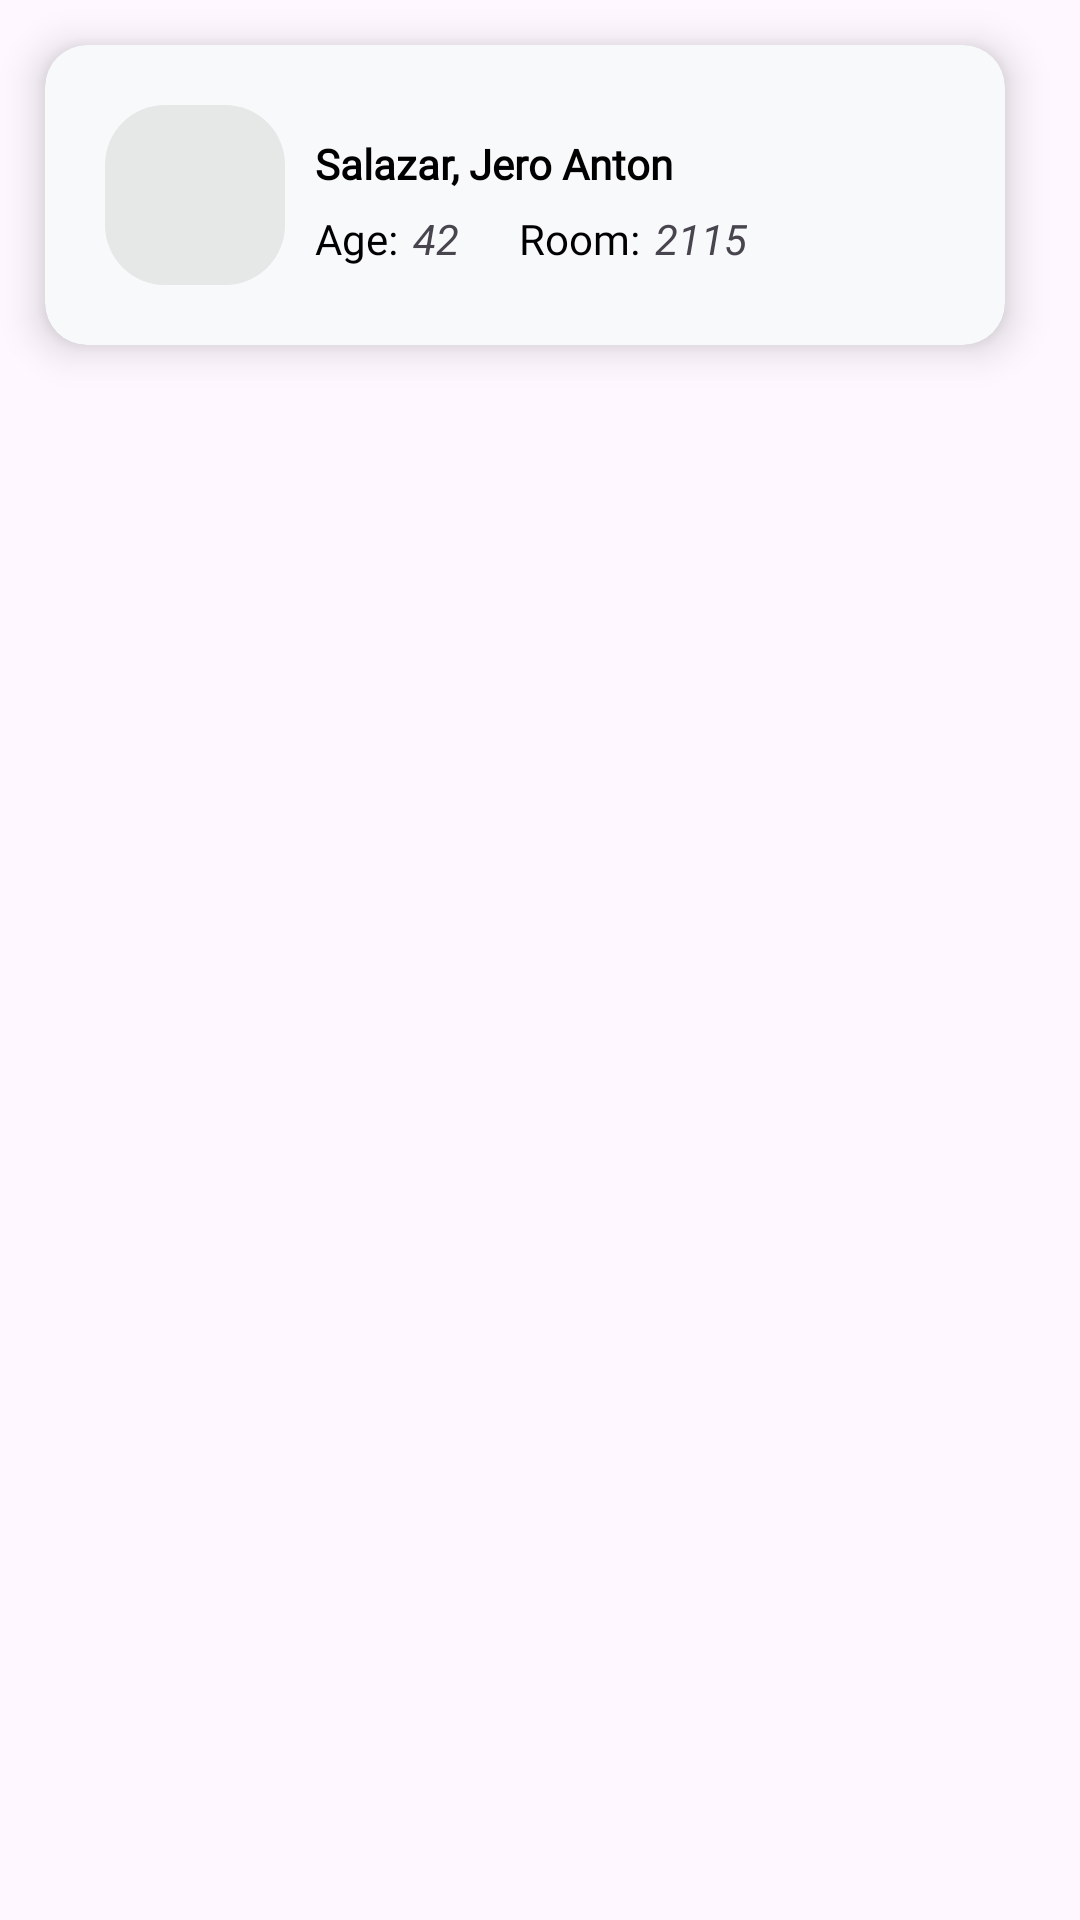

Reconstruct the res/layout file that produces this screen, plus the resources it refers to.
<!-- AndroidManifest.xml: application theme Theme.CareTracker -->
<!-- res/layout/homemenu_patient_list_recycleritem.xml -->
<?xml version="1.0" encoding="utf-8"?>
<LinearLayout xmlns:android="http://schemas.android.com/apk/res/android"
    xmlns:app="http://schemas.android.com/apk/res-auto"
    android:layout_width="wrap_content"
    android:layout_height="wrap_content"
    android:orientation="vertical">

    <androidx.cardview.widget.CardView
        android:layout_width="320dp"
        android:layout_height="100dp"
        android:layout_marginStart="15dp"
        android:layout_marginTop="15dp"
        android:layout_marginEnd="15dp"
        android:layout_marginBottom="15dp"
        android:foreground="?attr/selectableItemBackground"
        android:foregroundTint="#606060"
        app:cardBackgroundColor="#F8F9FB"
        app:cardCornerRadius="14dp"
        app:cardElevation="8dp"
        app:cardMaxElevation="8dp">

        <LinearLayout
            android:layout_width="match_parent"
            android:layout_height="match_parent"
            android:orientation="horizontal">

            <LinearLayout
                android:layout_width="60dp"
                android:layout_height="60dp"
                android:layout_gravity="center"
                android:layout_marginStart="20dp"
                android:background="@drawable/rounded_corner_lightgray"
                android:orientation="vertical">

                <ImageView
                    android:id="@+id/hm_patientlist_sex"
                    android:layout_width="35dp"
                    android:layout_height="35dp"
                    android:layout_gravity="center"
                    android:layout_marginTop="13dp"
                    app:srcCompat="@drawable/patient_male" />
            </LinearLayout>

            <LinearLayout
                android:layout_width="210dp"
                android:layout_height="60dp"
                android:layout_gravity="center"
                android:layout_marginStart="10dp"
                android:orientation="vertical">

                <TextView
                    android:id="@+id/hm_patientlist_name"
                    android:layout_width="wrap_content"
                    android:layout_height="wrap_content"
                    android:layout_marginTop="10dp"
                    android:fontFamily="@font/geist_medium"
                    android:text="Salazar, Jero Anton"
                    android:textColor="#000000"
                    android:textSize="14sp"
                    android:textStyle="bold" />

                <LinearLayout
                    android:layout_width="match_parent"
                    android:layout_height="match_parent"
                    android:orientation="horizontal">

                    <TextView
                        android:id="@+id/hm_patientlist_age_text"
                        android:layout_width="wrap_content"
                        android:layout_height="wrap_content"
                        android:layout_gravity="center"
                        android:fontFamily="@font/geist_medium"
                        android:text="Age:"
                        android:textColor="@color/black" />

                    <TextView
                        android:id="@+id/hm_patientlist_age_number"
                        android:layout_width="wrap_content"
                        android:layout_height="wrap_content"
                        android:layout_gravity="center"
                        android:layout_marginStart="5dp"
                        android:text="42"
                        android:textSize="14sp"
                        android:textStyle="italic" />

                    <TextView
                        android:id="@+id/hm_patientlist_room_text"
                        android:layout_width="wrap_content"
                        android:layout_height="wrap_content"
                        android:layout_gravity="center"
                        android:layout_marginStart="20dp"
                        android:fontFamily="@font/geist_medium"
                        android:text="Room:"
                        android:textColor="@color/black" />

                    <TextView
                        android:id="@+id/hm_patientlist_room_number"
                        android:layout_width="wrap_content"
                        android:layout_height="wrap_content"
                        android:layout_gravity="center"
                        android:layout_marginStart="5dp"
                        android:text="2115"
                        android:textSize="14sp"
                        android:textStyle="italic" />

                </LinearLayout>

            </LinearLayout>
        </LinearLayout>
    </androidx.cardview.widget.CardView>
</LinearLayout>
<!-- resources referenced by this layout -->
<resources>
  <color name="black">#FF000000</color>
  <!-- drawable rounded_corner_lightgray (drawable) -->
  <?xml version="1.0" encoding="utf-8"?>
  <shape xmlns:android="http://schemas.android.com/apk/res/android"
      android:shape="rectangle">
      <solid android:color="#E5E8E7" /> 
      <corners
          android:radius="20dp" />
  </shape>
  <style name="Theme.CareTracker" parent="Base.Theme.CareTracker" />
  <style name="Base.Theme.CareTracker" parent="Theme.Material3.DayNight.NoActionBar">
          
          
      </style>
</resources>
